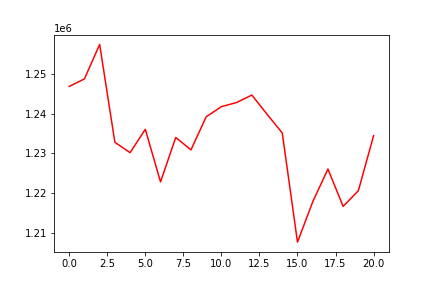

The data file committed next to this chart (first rows):
, 0
0, 1246837
1, 1248735
2, 1257402
3, 1232788
4, 1230174
5, 1236043
6, 1222813
7, 1233992
8, 1230864
9, 1239186
10, 1241752
11, 1242787
12, 1244674
13, 1239832
14, 1235125
15, 1207658
16, 1217793
17, 1226048
18, 1216648
19, 1220602
20, 1234433
